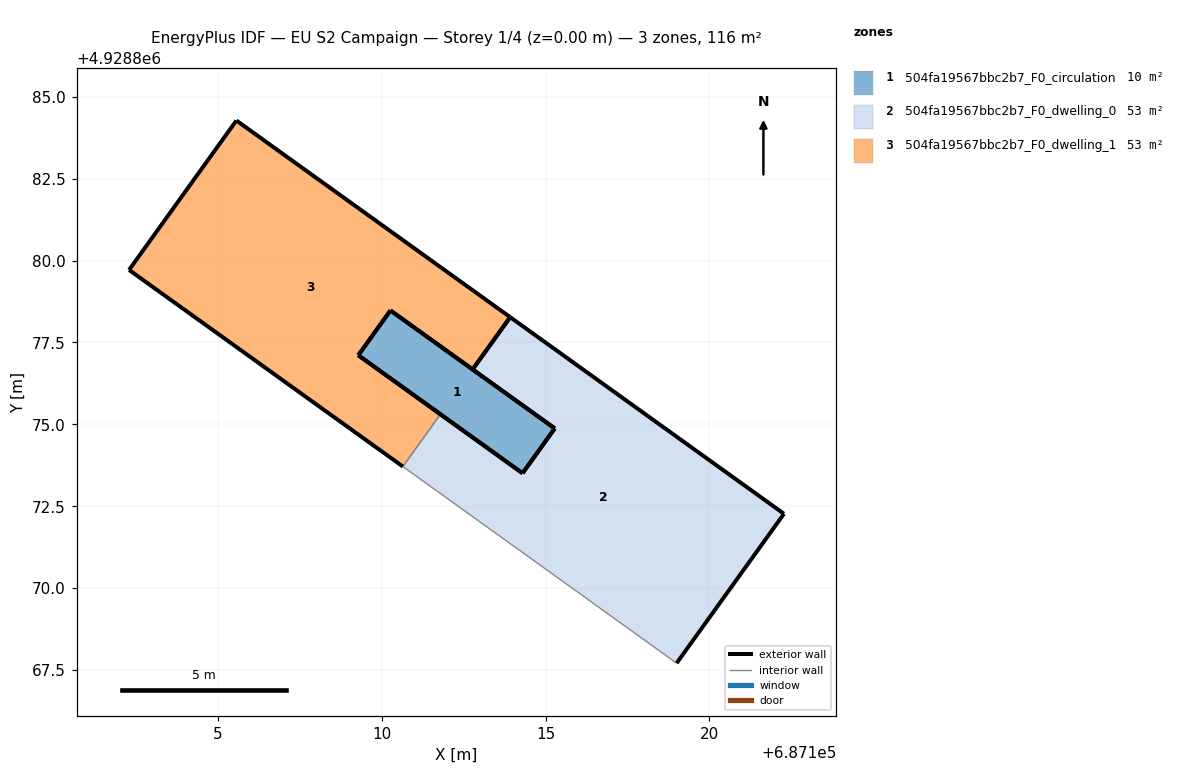
=== STOREY PLAN SPEC (per zone: floor XY polygon, exterior-wall plan segments, windows/doors) ===
zone 1: 504fa19567bbc2b7_F0_circulation  (10.4 m²)
  floor: (687114.30, 4928873.51) (687115.28, 4928874.88) (687110.26, 4928878.48) (687109.28, 4928877.11)
  exterior wall: (687114.30, 4928873.51) – (687109.28, 4928877.11)  [6.2 m]
  exterior wall: (687110.26, 4928878.48) – (687115.28, 4928874.88)  [6.2 m]
  exterior wall: (687115.28, 4928874.88) – (687114.30, 4928873.51)  [1.7 m]
  exterior wall: (687109.28, 4928877.11) – (687110.26, 4928878.48)  [1.7 m]
zone 2: 504fa19567bbc2b7_F0_dwelling_0  (52.6 m²)
  floor: (687119.00, 4928867.71) (687122.28, 4928872.27) (687113.92, 4928878.27) (687112.77, 4928876.68) (687115.28, 4928874.88) (687114.30, 4928873.51) (687111.79, 4928875.31) (687110.64, 4928873.71)
  exterior wall: (687111.79, 4928875.31) – (687114.30, 4928873.51)  [3.1 m]
  exterior wall: (687115.28, 4928874.88) – (687112.77, 4928876.68)  [3.1 m]
  exterior wall: (687113.92, 4928878.27) – (687122.28, 4928872.27)  [10.3 m]
  exterior wall: (687122.28, 4928872.27) – (687119.00, 4928867.71)  [5.6 m]
  exterior wall: (687114.30, 4928873.51) – (687115.28, 4928874.88)  [1.7 m]
  exterior wall: (687112.77, 4928876.68) – (687113.92, 4928878.27)  [2.0 m]
  interior walls: 2
zone 3: 504fa19567bbc2b7_F0_dwelling_1  (52.6 m²)
  floor: (687111.79, 4928875.31) (687109.28, 4928877.11) (687110.26, 4928878.48) (687112.77, 4928876.68) (687113.92, 4928878.27) (687105.56, 4928884.28) (687102.28, 4928879.71) (687110.64, 4928873.71)
  exterior wall: (687105.56, 4928884.28) – (687113.92, 4928878.27)  [10.3 m]
  exterior wall: (687112.77, 4928876.68) – (687110.26, 4928878.48)  [3.1 m]
  exterior wall: (687109.28, 4928877.11) – (687111.79, 4928875.31)  [3.1 m]
  exterior wall: (687110.64, 4928873.71) – (687102.28, 4928879.71)  [10.3 m]
  exterior wall: (687102.28, 4928879.71) – (687105.56, 4928884.28)  [5.6 m]
  exterior wall: (687113.92, 4928878.27) – (687112.77, 4928876.68)  [2.0 m]
  exterior wall: (687110.26, 4928878.48) – (687109.28, 4928877.11)  [1.7 m]
  interior walls: 1

=== DERIVED (storey summary) ===
Building: EU S2 Campaign
Storey: 1 of 4  (floor level z = 0.00 m)
Storey gross floor area: 115.6 m²
Zones on this storey: 3
  - 504fa19567bbc2b7_F0_circulation: floor 10.4 m²; exterior wall 15.7 m (47.2 m²); WWR 0.0%
  - 504fa19567bbc2b7_F0_dwelling_0: floor 52.6 m²; exterior wall 25.7 m (77.2 m²); WWR 0.0%
  - 504fa19567bbc2b7_F0_dwelling_1: floor 52.6 m²; exterior wall 36.0 m (108.1 m²); WWR 0.0%
Zone adjacency (shared interzone walls):
  - 504fa19567bbc2b7_F0_dwelling_0 ↔ 504fa19567bbc2b7_F0_dwelling_1